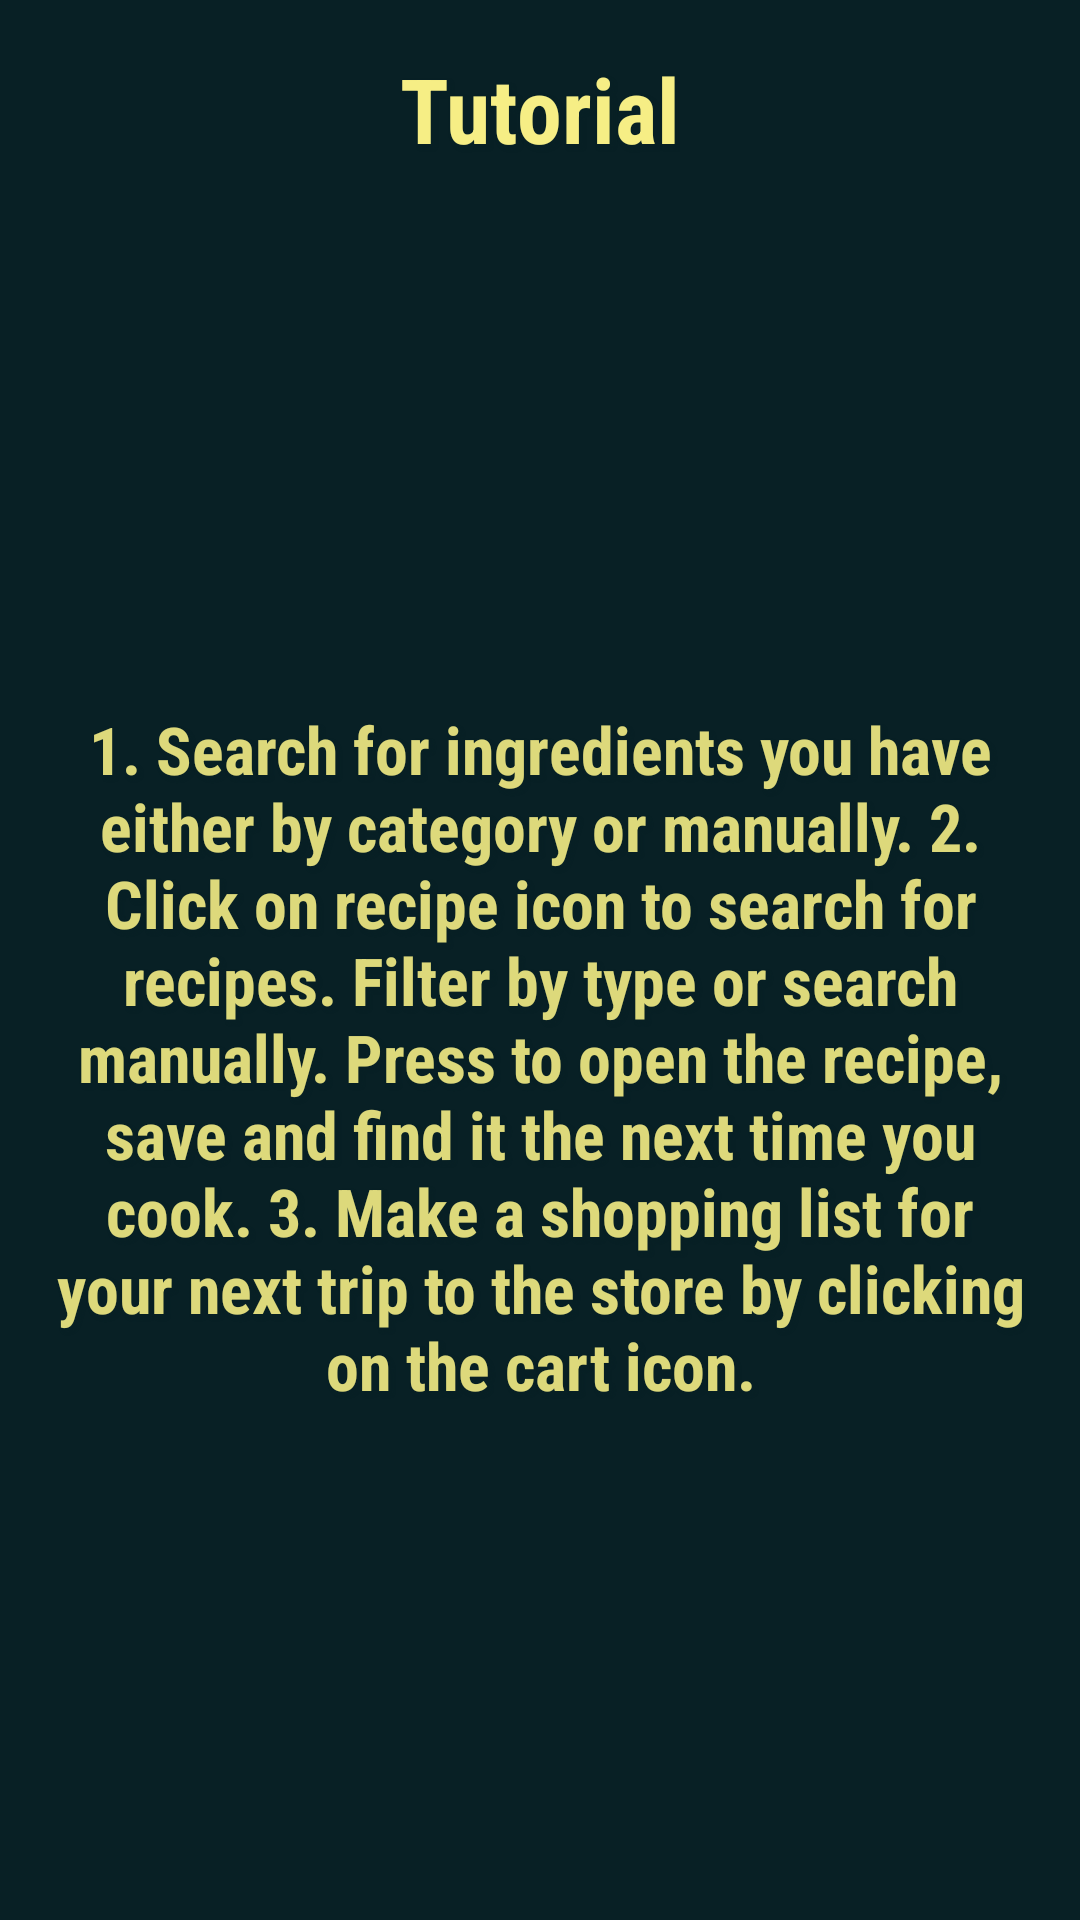

This screen was rendered from an Android layout file. Write that file and the resources it references.
<!-- AndroidManifest.xml: application theme Theme.Peckish -->
<!-- res/layout/dialog_help.xml -->
<?xml version="1.0" encoding="utf-8"?>
<androidx.constraintlayout.widget.ConstraintLayout xmlns:android="http://schemas.android.com/apk/res/android"
    xmlns:app="http://schemas.android.com/apk/res-auto"
    android:layout_width="match_parent"
    android:layout_height="wrap_content"
    android:background="@color/dark"
    android:padding="16dp">

    <TextView
        android:id="@+id/tutorial_title"
        android:layout_width="wrap_content"
        android:layout_height="wrap_content"
        android:layout_gravity="center_vertical"

        android:text="@string/Tutorial_title"
        android:textColor="@color/yellow"
        android:textSize="30sp"
        android:textStyle="bold"
        style="@style/text_style_shadow"

        app:layout_constraintBottom_toBottomOf="parent"
        app:layout_constraintEnd_toEndOf="parent"
        app:layout_constraintStart_toStartOf="parent"
        app:layout_constraintTop_toTopOf="parent"
        app:layout_constraintVertical_bias="0.0" />

    <TextView
        android:id="@+id/tutorial_txt"
        style="@style/text_style_shadow"
        android:layout_width="wrap_content"

        android:layout_height="wrap_content"
        android:layout_marginStart="16dp"
        android:layout_marginTop="24dp"
        android:layout_marginEnd="16dp"

        android:alpha="0.9"
        android:text="@string/tutorial_text"
        android:textAlignment="center"
        android:textColor="@color/yellow"
        android:textSize="22sp"
        android:textStyle="bold"

        app:layout_constraintBottom_toBottomOf="parent"
        app:layout_constraintEnd_toEndOf="parent"
        app:layout_constraintStart_toStartOf="parent"
        app:layout_constraintTop_toBottomOf="@id/tutorial_title" />


</androidx.constraintlayout.widget.ConstraintLayout>
<!-- resources referenced by this layout -->
<resources>
  <color name="dark">#082025</color>
  <color name="yellow">#F6EE85</color>
  <string name="Tutorial_title">Tutorial</string>
  <string name="tutorial_text">1. Search for ingredients you have either by category or manually.
  
          2. Click on recipe icon to search for recipes. Filter by type or search manually. Press to open the recipe, save and find it the next time you cook.
  
          3. Make a shopping list for your next trip to the store by clicking on the cart icon.</string>
  <style name="text_style_shadow" parent="Widget.AppCompat.TextView">
          <item name="android:shadowColor">@color/dark</item>
          <item name="android:shadowDx">3</item>
          <item name="android:shadowDy">3</item>
          <item name="android:shadowRadius">3</item>
      </style>
  <style name="Theme.Peckish" parent="Theme.MaterialComponents.DayNight.NoActionBar">
          
          <item name="colorPrimary">@color/primary</item>
          <item name="colorPrimaryVariant">@color/primary_darker</item>
          <item name="colorOnPrimary">@color/orange</item>
          
          <item name="colorSecondary">@color/secondary</item>
          <item name="colorSecondaryVariant">@color/yellow</item>
          <item name="colorOnSecondary">@color/dark</item>
          
          <item name="android:statusBarColor">?attr/colorPrimaryVariant</item>
          
          <item name="android:windowBackground">@color/primary</item>
          <item name="actionMenuTextColor">@color/yellow</item>
          <item name="android:fontFamily">sans-serif-condensed</item>
      </style>
  <color name="primary">#178C7F</color>
  <color name="primary_darker">#12685F</color>
  <color name="orange">#D78756</color>
  <color name="secondary">#7ECB83</color>
</resources>
